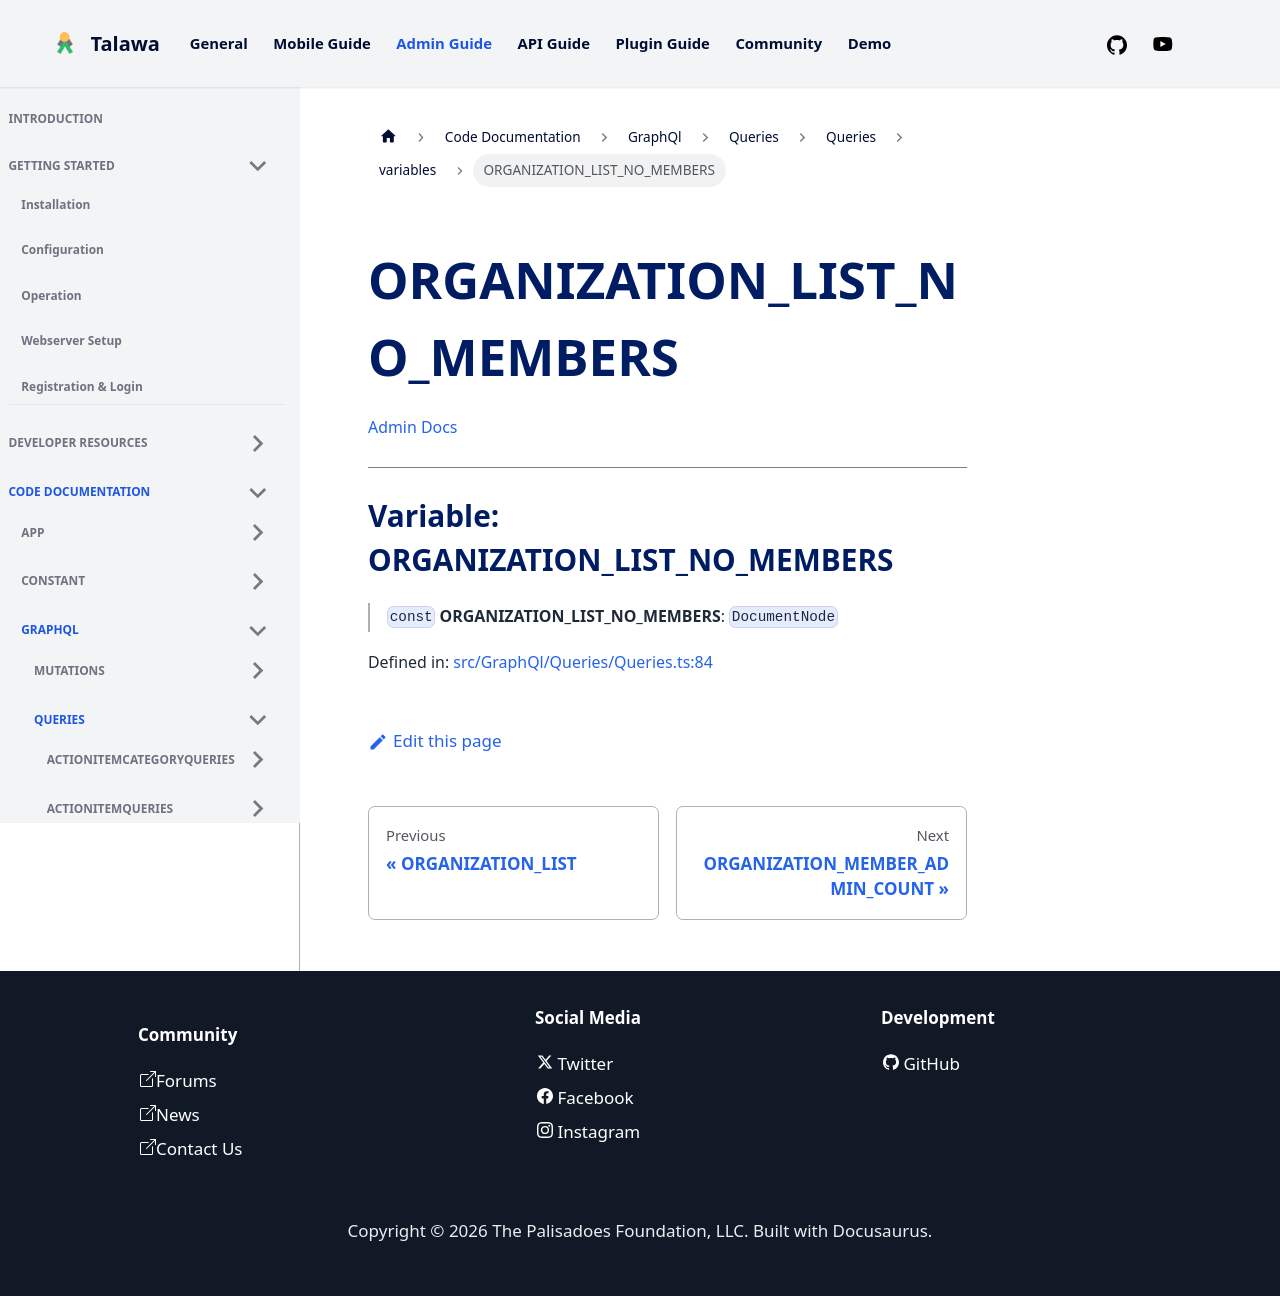

repository: PalisadoesFoundation/talawa-admin · page: docs/auto-docs/GraphQl/Queries/Queries/variables/ORGANIZATION_LIST_NO_MEMBERS/index.html · generator: docusaurus

[Admin Docs](/)

***

# Variable: ORGANIZATION\_LIST\_NO\_MEMBERS

> `const` **ORGANIZATION\_LIST\_NO\_MEMBERS**: `DocumentNode`

Defined in: [src/GraphQl/Queries/Queries.ts:84](https://github.com/PalisadoesFoundation/talawa-admin/blob/main/src/GraphQl/Queries/Queries.ts#L84)
